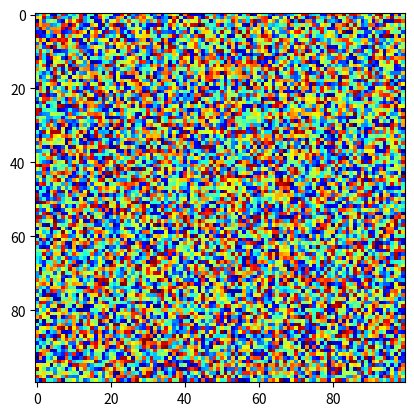

Reproduce this figure in Python. (Note: this script raises an exception after producing the figure.)
from random import randint
import matplotlib.pyplot as plt


def grid_init(n, m, nb=int):
    grid = []
    for i in range(n):
        grid.append([])
        for j in range(m):
            grid[i].append(randint(1, nb))
    return grid


def grid_display(grid, nb_type_candies):
    """
    Displays the game grid "grid" containing at least
    maximum "nb_type_candies" different colors of candies.
    """
    plt.imshow(grid, vmin=0, vmax=nb_type_candies, cmap='jet')
    plt.pause(0.1)
    plt.draw()
    plt.pause(0.1)


def create_new_candy(grid, nb=int):
    '''
    from the grid, find the zeroes and replace them with n color numbers
    '''
    for i in range(len(grid)):
        for j in range(len(grid[i])):
            if grid[i][j] == 0:
                grid[i][j] = randint(1, nb)
    return grid


def detect_coordinate_combination_lv3(grid, i, j): #give a list of the candies that are in combinaison with i,j
  color = grid[i][j]
  combi_list = []
  j2 = j
  i2 = i
  changej = 0
  changei = 0

  while j2 < (len(grid[i]) - 1) and color == grid[i][j2 + 1]:
    j2 += 1
    changej += 1

  j2 = j
  while j2 > 0 and color == grid[i][j2 - 1]:
    j2 -= 1
    changej += 1

  j2 = j
  while i2 < (len(grid) - 1) and color == grid[i2 + 1][j2]:
    i2 += 1
    changei += 1

  i2 = i
  while i2 > 0 and color == grid[i2 - 1][j2]:
    i2 -= 1
    changei += 1

  if changei >= 2 or changej >= 2:
    combi_list = floodcandy(i, j, grid)
  else:
    combi_list = []

  return combi_list


def floodcandy(x, y, grid): #used to find the combinaison of level 3

  combi_list = []
  color = grid[x][y]

  queued = [[x, y]]

  while len(queued) > 0:
    x = queued[0][0]
    y = queued[0][1]

    combi_list.append([x, y])
    queued.remove(queued[0])

    cellcheck = \
      [[x, y + 1],
      [x - 1, y], [x + 1, y],
      [x, y - 1]
      ]
    for elem in cellcheck:
      if (0 <= elem[0]) and (elem[0] < len(grid)) and (0 <= elem[1]) and (elem[1] < len(grid[x])):
        if grid[elem[0]][elem[1]] == color and (elem not in queued) and (elem not in combi_list):
          queued.append(elem)

  return combi_list


def candy_delete_combo(grid):
    ###combo of candy combination on the grid
    combo = []
    for row in range(len(grid)):
        for col in range(len(grid)):
            if len(detect_coordinate_combination_lv3(grid, row, col)) >= 3:
                combo.append([row, col])
    return combo


def change_grid_state(grid, move, nb=int):
    ## Initialize the return grid ####
    return_grid = []
    for row in grid:
        return_grid.append(row.copy())

    swap_candies(return_grid, move[0], move[1])

    ### check candy combination of the move ###
    delete_candies = []

    first_combination = detect_coordinate_combination_lv3(return_grid, move[0][0], move[0][1])
    second_combination = detect_coordinate_combination_lv3(return_grid, move[1][0], move[1][1])

    for ele in first_combination:
        delete_candies.append(ele)
    for ele in second_combination:
        if ele in delete_candies:
            pass
        else:
            delete_candies.append(ele)

    ### remove the candy combination by making them into 0(s)

    if delete_candies == []:
        swap_candies(return_grid, move[0], move[1])
        return_point = 0
    else:
        for element in delete_candies:
            return_grid[element[0]][element[1]] = 0

        ### add score ###
        return_point = 0
        point = score(delete_candies)
        print(f'Score: {point:.2f}')
        return_point += point

        delete_candies = []
        move_candy(return_grid)
        create_new_candy(return_grid, nb)

        ###candy combo after create new candy
        combo = candy_delete_combo(return_grid)
        while len(combo) >= 3:
            for ele in combo:
                delete_candies.append(ele)

            for element in delete_candies:
                return_grid[element[0]][element[1]] = 0

            point = score(delete_candies)
            print(f'Combo score: {point:.2f}')
            return_point += point

            delete_candies = []
            move_candy(return_grid)
            create_new_candy(return_grid, nb)

            combo = candy_delete_combo(return_grid)

    return return_grid, return_point


def player_input():
    xmove_1, ymove_1 = input('Enter the coordinates of 1st candy:').split()
    xmove_2, ymove_2 = input('Enter the coordinates of 2nd candy:').split()
    xmove_1, ymove_1, xmove_2, ymove_2 = int(xmove_1), int(ymove_1), int(xmove_2), int(ymove_2)
    move = [[xmove_1, ymove_1], [xmove_2, ymove_2]]
    return move


def player_move(grid):
    move = player_input()
    if (move[0][0] >= len(grid)) or (move[0][1] >= len(grid)) or (move[1][0] >= len(grid)) or (move[1][1] >= len(grid)):
        print('Your move is out of table, please do it again')
        move = player_input()
    elif (move[0][0] < 0) or (move[0][1] < 0) or (move[1][0] < 0) or (move[1][1] < 0):
        print('Your move is so small that we can not do it, please do it again')
        move = player_input()
    elif (abs(move[0][0] - move[1][0]) >= 1) and (abs(move[0][1] - move[1][1]) >= 1) or (
            (abs(move[0][0] - move[1][0]) == 1) and (abs(move[0][1] - move[1][1]) == 1)):
        print('You made an invalid move, please do it again')
        move = player_input()
    return move


def swap_candies(grid, coord1, coord2) -> None:
    save = grid[coord1[0]][coord1[1]]
    grid[coord1[0]][coord1[1]] = grid[coord2[0]][coord2[1]]
    grid[coord2[0]][coord2[1]] = save


def move_candy(grid):
    for j in range(len(grid) - 1, -1, -1):
        row_check = len(grid) - 1
        count = 0
        while (row_check >= 0):
            if grid[row_check][j] == 0:
                count += 1
                row_check -= 1
            elif grid[row_check][j] != 0:
                grid[row_check][j], grid[row_check + count][j] = grid[row_check + count][j], grid[row_check][j]
                row_check -= 1


def score(combi):
    score = 2.7 ** (len(combi) / 3)
    return score


def possible_candy_combination(grid, row, col) -> bool:
    init_coord = [row, col]
    check = False

    ##swap to the above candy
    if row - 1 >= 0:
        check_coord = [row - 1, col]
        swap_candies(grid, init_coord, check_coord)
        check_list = detect_coordinate_combination_lv3(grid, check_coord[0], check_coord[1])
        if len(check_list) >= 3:
            check = True
        swap_candies(grid, init_coord, check_coord)

    ##swap to the left candy
    if col - 1 >= 0:
        check_coord = [row, col - 1]
        swap_candies(grid, init_coord, check_coord)
        check_list = detect_coordinate_combination_lv3(grid, check_coord[0], check_coord[1])
        if len(check_list) >= 3:
            check = True
        swap_candies(grid, init_coord, check_coord)

    ##swap to the below candy
    if row + 1 <= len(grid) - 1:
        check_coord = [row + 1, col]
        swap_candies(grid, init_coord, check_coord)
        check_list = detect_coordinate_combination_lv3(grid, check_coord[0], check_coord[1])
        if len(check_list) >= 3:
            check = True
        swap_candies(grid, init_coord, check_coord)

    ##swap to the right candy
    if col + 1 <= len(grid) - 1:
        check_coord = [row, col + 1]
        swap_candies(grid, init_coord, check_coord)
        check_list = detect_coordinate_combination_lv3(grid, check_coord[0], check_coord[1])
        if len(check_list) >= 3:
            check = True
        swap_candies(grid, init_coord, check_coord)

    return check


def check_all_possible_move(grid) -> bool:
    possible = False
    for row in range(len(grid)):
        for col in range(len(grid)):
            if possible_candy_combination(grid, row, col) == True:
                possible = True

    return possible


########### main ###########
type_candies = 50
current_grid = grid_init(100, 100, type_candies)

end = False
total_score = 0

while end == False:
    grid_display(current_grid, type_candies)

    temp_grid = current_grid  ### address assignment ###
    list_move = player_move(current_grid)

    current_grid, point = change_grid_state(current_grid, list_move, type_candies)
    total_score += point
    print(f'Total score: {total_score:.2f}')

    if temp_grid == current_grid:
        print('Your move is useless!')
        end = False

    if check_all_possible_move(current_grid) == True:
        end = False
    else:
        end = True

print('End game')
